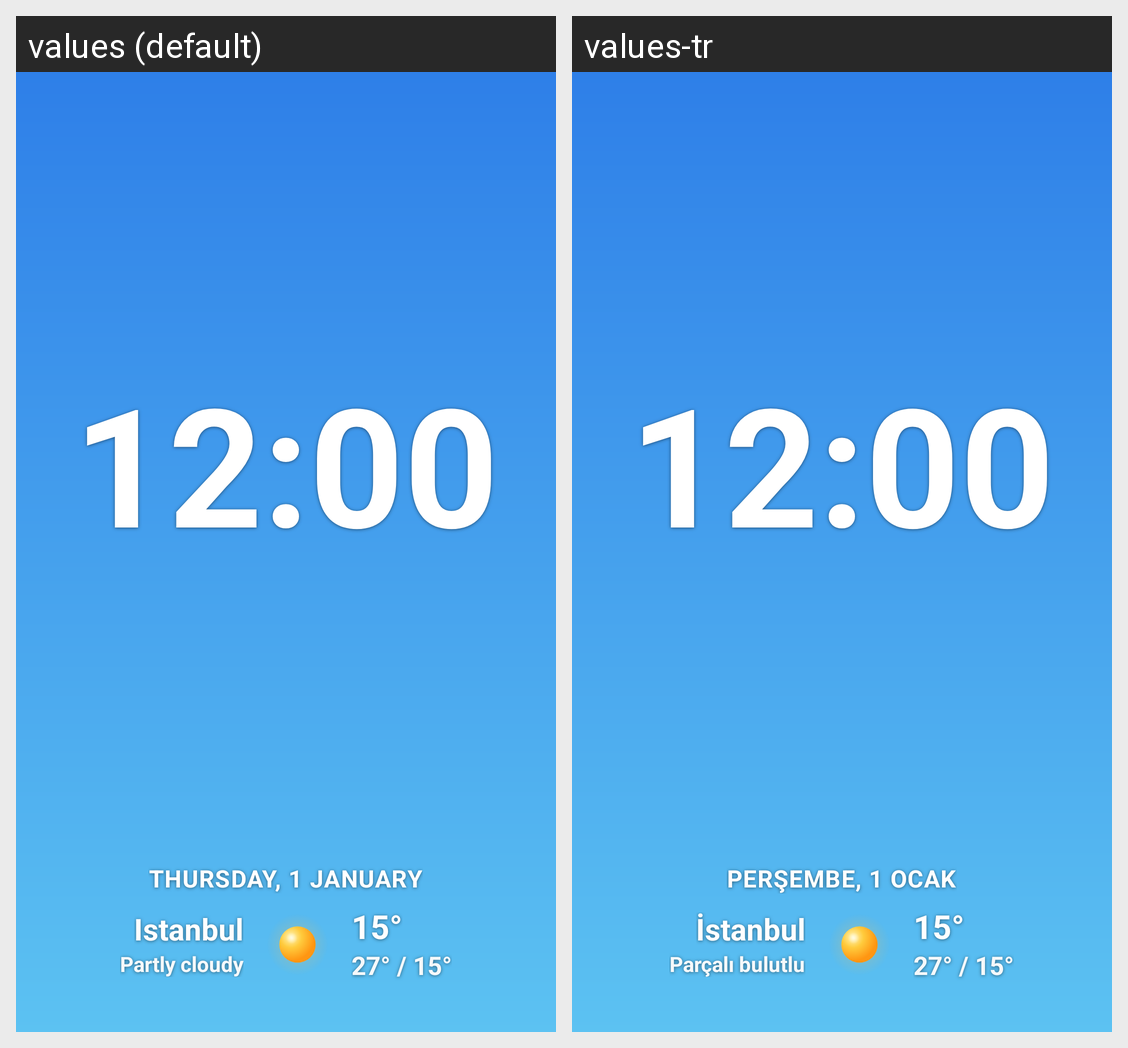

Locale-by-locale string values for the Android screen shown in this grid:
Android screen res/layout/widget_clock_large.xml rendered under 2 locales, left to right: values (default), values-tr. Device: Nexus 5 (rendered at 1080×1920; each locale shown at half size, 540×960, under a caption strip naming it); theme Theme.Hava.
Strings drawn on this screen, with the default value and each locale's value (text and hints the layout hard-codes, and strings that could not be matched under every locale, appear in the picture but are not listed):

preview_place
  values: Istanbul
  values-tr: İstanbul

c_partly
  values: Partly cloudy
  values-tr: Parçalı bulutlu
